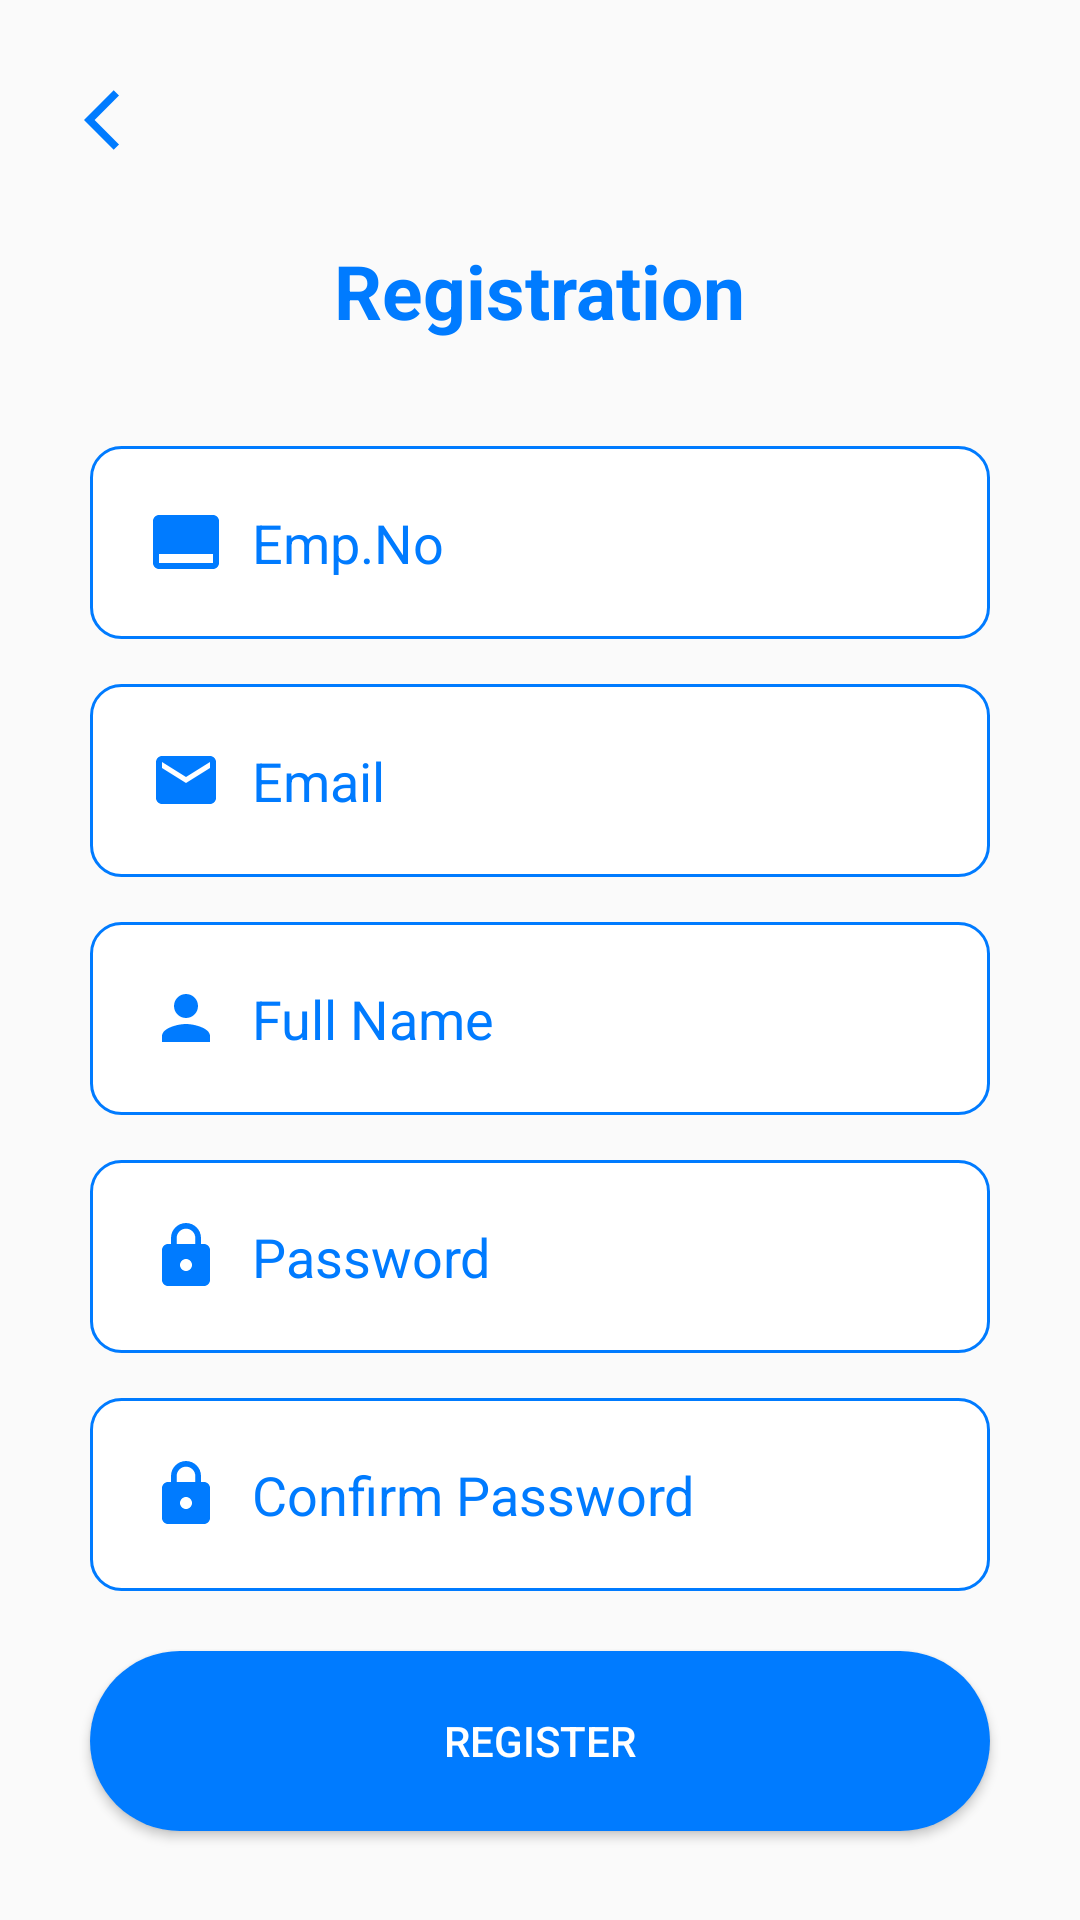

Android layout source for this screen:
<!-- AndroidManifest.xml: application theme Theme.DRApps -->
<!-- res/layout/activity_register.xml -->
<?xml version="1.0" encoding="utf-8"?>
<LinearLayout xmlns:android="http://schemas.android.com/apk/res/android"
    xmlns:app="http://schemas.android.com/apk/res-auto"
    xmlns:tools="http://schemas.android.com/tools"
    android:layout_width="match_parent"
    android:layout_height="match_parent"
    tools:context=".admin.Register">

    <LinearLayout
        android:layout_width="match_parent"
        android:layout_height="match_parent"
        android:layout_margin="20dp"
        android:orientation="vertical"
        android:layout_gravity="center"
        >
        <ImageButton
            android:id="@+id/backBtn"
            android:layout_width="30dp"
            android:layout_height="30dp"
            android:src="@drawable/baseline_arrow_back"
            android:layout_margin="5dp"
            android:background="@null"/>
        <TextView
            android:layout_width="wrap_content"
            android:layout_height="wrap_content"
            android:layout_gravity="center"
            android:layout_marginTop="20dp"
            android:text="Registration"
            android:textColor="#007bff"
            android:textSize="25dp"
            android:textStyle="bold" />

        <EditText
            android:id="@+id/etEmpNo"
            android:layout_width="300dp"
            android:layout_height="wrap_content"
            android:inputType="text"
            android:hint="Emp.No"
            android:textColorHint="#007bff"
            android:layout_gravity="center"
            android:drawableLeft="@drawable/baseline_call_to_action_24"
            android:drawablePadding="10dp"
            android:layout_marginTop="35dp"
            android:background="@drawable/edit"
            android:padding="20dp"
            />

        <EditText
            android:id="@+id/etEmail"
            android:layout_width="300dp"
            android:layout_height="wrap_content"
            android:inputType="textEmailAddress"
            android:hint="Email"
            android:textColorHint="#007bff"
            android:layout_gravity="center"
            android:layout_marginTop="15dp"
            android:drawableLeft="@drawable/baseline_email_24"
            android:drawablePadding="10dp"
            android:background="@drawable/edit"
            android:padding="20dp"
            />

        <EditText
            android:id="@+id/etName"
            android:layout_width="300dp"
            android:layout_height="wrap_content"
            android:hint="Full Name"
            android:textColorHint="#007bff"
            android:layout_gravity="center"
            android:drawableLeft="@drawable/ic_person"
            android:drawablePadding="10dp"
            android:layout_marginTop="15dp"
            android:background="@drawable/edit"
            android:inputType="text"
            android:padding="20dp"
            />

        <com.google.android.material.textfield.TextInputEditText
            android:id="@+id/etPass"
            android:layout_width="300dp"
            android:layout_height="wrap_content"
            android:inputType="textPassword"
            android:hint="Password"
            android:textColorHint="#007bff"
            android:layout_gravity="center"
            android:drawableLeft="@drawable/baseline_lock_24"
            android:drawablePadding="10dp"
            android:layout_marginTop="15dp"
            android:background="@drawable/edit"
            android:padding="20dp"
            />


        <com.google.android.material.textfield.TextInputEditText
            android:id="@+id/etCPass"
            android:layout_width="300dp"
            android:layout_height="wrap_content"
            android:inputType="textPassword"
            android:hint="Confirm Password"
            android:textColorHint="#007bff"
            android:layout_gravity="center"
            android:drawableLeft="@drawable/baseline_lock_24"
            android:drawablePadding="10dp"
            android:layout_marginTop="15dp"
            android:background="@drawable/edit"
            android:padding="20dp"
            />


        <Button
            android:id="@+id/registerBtn"
            android:layout_width="300dp"
            android:layout_height="60dp"
            android:layout_gravity="center"
            android:text="Register"
            android:textColor="#fff"
            android:layout_marginTop="20dp"
            android:background="@drawable/button"
            />

    </LinearLayout>

</LinearLayout>
<!-- resources referenced by this layout -->
<resources>
  <!-- drawable baseline_arrow_back (drawable) -->
  <vector xmlns:android="http://schemas.android.com/apk/res/android" android:autoMirrored="true" android:height="24dp" android:tint="#007BFF" android:viewportHeight="24" android:viewportWidth="24" android:width="24dp">
        
      <path android:fillColor="@android:color/white" android:pathData="M11.67,3.87L9.9,2.1 0,12l9.9,9.9 1.77,-1.77L3.54,12z"/>
      
  </vector>
  <!-- drawable baseline_call_to_action_24 (drawable) -->
  <vector xmlns:android="http://schemas.android.com/apk/res/android" android:height="24dp" android:tint="#007BFF" android:viewportHeight="24" android:viewportWidth="24" android:width="24dp">
        
      <path android:fillColor="@android:color/white" android:pathData="M21,3L3,3c-1.1,0 -2,0.9 -2,2v14c0,1.1 0.9,2 2,2h18c1.1,0 2,-0.9 2,-2L23,5c0,-1.1 -0.9,-2 -2,-2zM21,19L3,19v-3h18v3z"/>
      
  </vector>
  <!-- drawable baseline_email_24 (drawable) -->
  <vector xmlns:android="http://schemas.android.com/apk/res/android" android:height="24dp" android:tint="#007BFF" android:viewportHeight="24" android:viewportWidth="24" android:width="24dp">
        
      <path android:fillColor="@android:color/white" android:pathData="M20,4L4,4c-1.1,0 -1.99,0.9 -1.99,2L2,18c0,1.1 0.9,2 2,2h16c1.1,0 2,-0.9 2,-2L22,6c0,-1.1 -0.9,-2 -2,-2zM20,8l-8,5 -8,-5L4,6l8,5 8,-5v2z"/>
      
  </vector>
  <!-- drawable baseline_lock_24 (drawable) -->
  <vector xmlns:android="http://schemas.android.com/apk/res/android" android:height="24dp" android:tint="#007BFF" android:viewportHeight="24" android:viewportWidth="24" android:width="24dp">
        
      <path android:fillColor="@android:color/white" android:pathData="M18,8h-1L17,6c0,-2.76 -2.24,-5 -5,-5S7,3.24 7,6v2L6,8c-1.1,0 -2,0.9 -2,2v10c0,1.1 0.9,2 2,2h12c1.1,0 2,-0.9 2,-2L20,10c0,-1.1 -0.9,-2 -2,-2zM12,17c-1.1,0 -2,-0.9 -2,-2s0.9,-2 2,-2 2,0.9 2,2 -0.9,2 -2,2zM15.1,8L8.9,8L8.9,6c0,-1.71 1.39,-3.1 3.1,-3.1 1.71,0 3.1,1.39 3.1,3.1v2z"/>
      
  </vector>
  <!-- drawable button (drawable) -->
  <?xml version="1.0" encoding="utf-8"?>
  <shape xmlns:android="http://schemas.android.com/apk/res/android">
      <solid android:color="#007bff"/>
      <corners android:radius="100dp"/>
  </shape>
  <!-- drawable edit (drawable) -->
  <?xml version="1.0" encoding="utf-8"?>
  <shape xmlns:android="http://schemas.android.com/apk/res/android">
      <solid android:color="#fff"/>
          <stroke android:color="#007bff"/>
      <stroke android:width="1dp"/>
      <corners android:radius="10dp"/>
  </shape>
  <!-- drawable ic_person (drawable) -->
  <vector android:height="24dp" android:tint="#007bff"
      android:viewportHeight="24.0" android:viewportWidth="24.0"
      android:width="24dp" xmlns:android="http://schemas.android.com/apk/res/android">
      <path android:fillColor="#FF000000" android:pathData="M12,12c2.21,0 4,-1.79 4,-4s-1.79,-4 -4,-4 -4,1.79 -4,4 1.79,4 4,4zM12,14c-2.67,0 -8,1.34 -8,4v2h16v-2c0,-2.66 -5.33,-4 -8,-4z"/>
  </vector>
  <style name="Theme.DRApps" parent="Base.Theme.DRApps" />
  <style name="Base.Theme.DRApps" parent="Theme.AppCompat.Light.NoActionBar">
          
          
      </style>
</resources>
